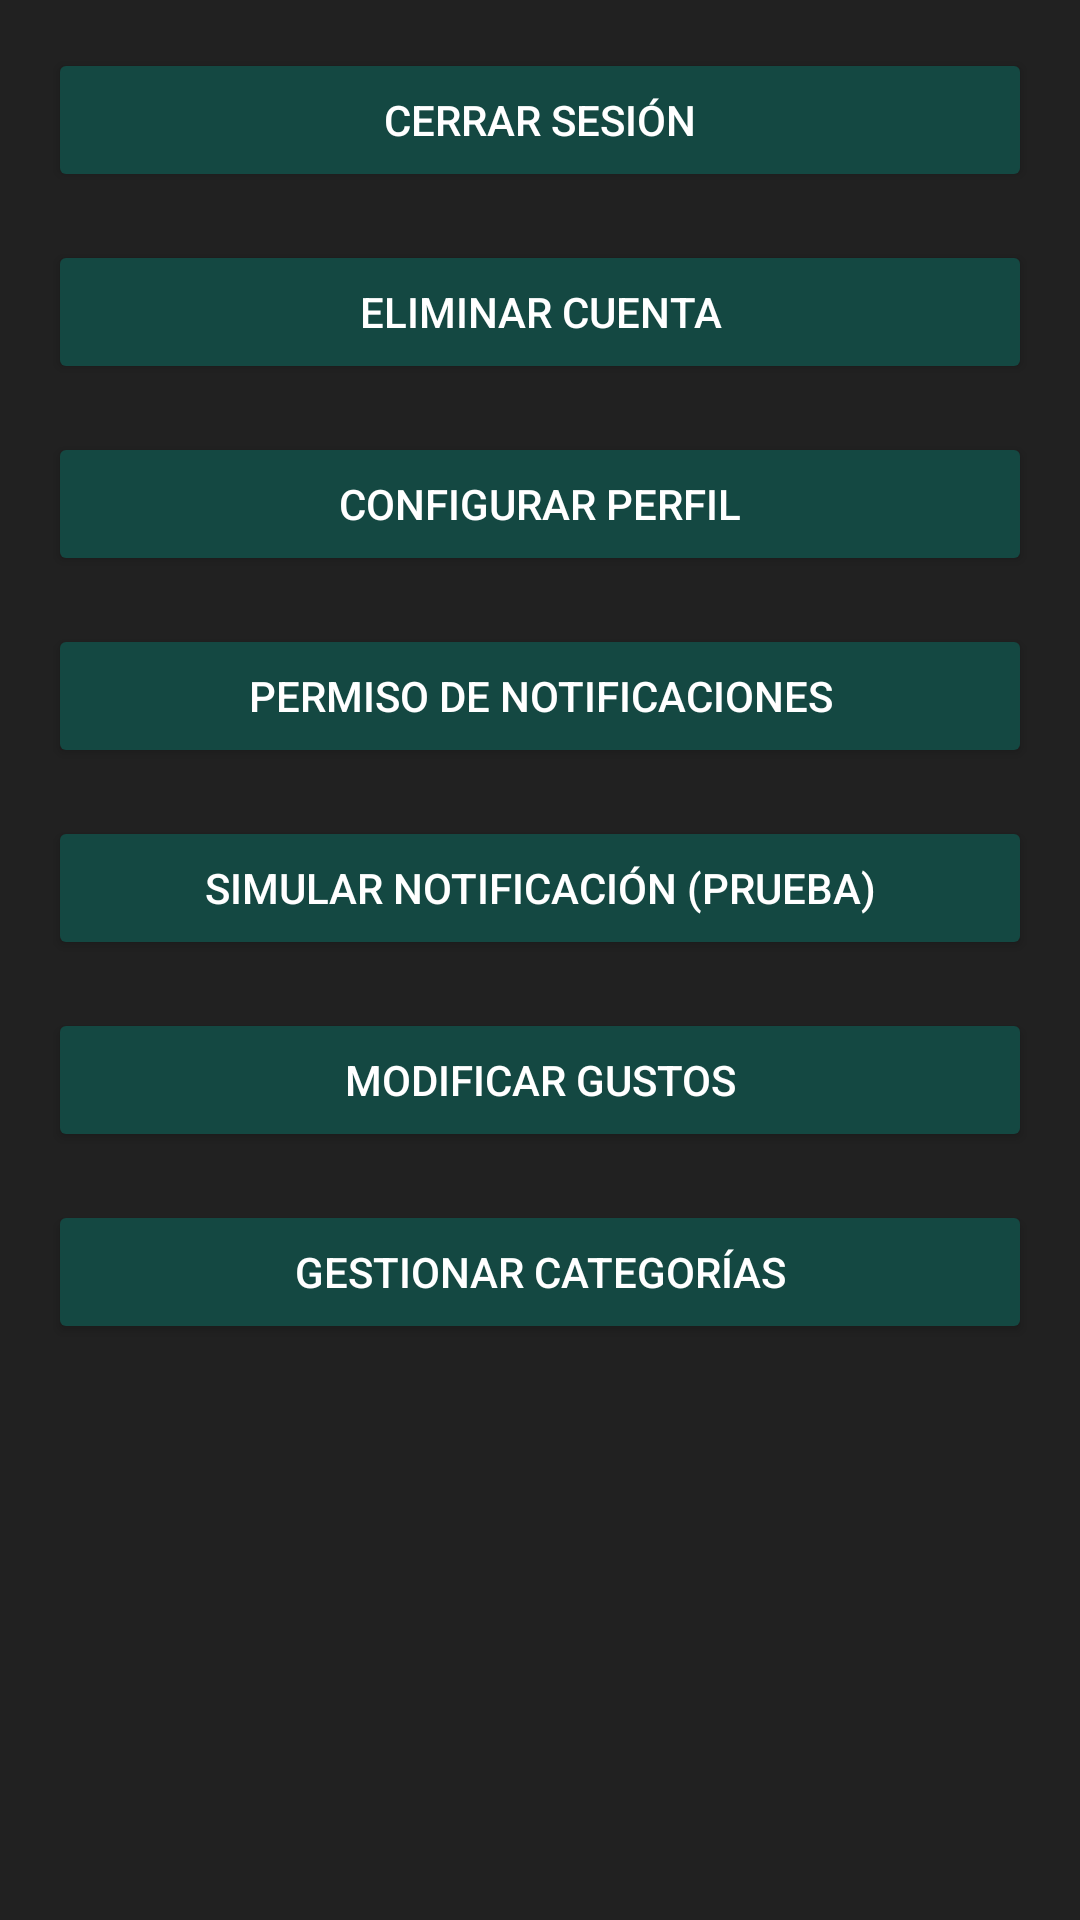

The Android layout XML behind this screen, and the referenced resources:
<!-- AndroidManifest.xml: application theme Theme.Material3.DayNight.NoActionBar -->
<!-- res/layout/fragment_account.xml -->
<?xml version="1.0" encoding="utf-8"?>
<LinearLayout xmlns:android="http://schemas.android.com/apk/res/android"
    xmlns:app="http://schemas.android.com/apk/res-auto"
    android:layout_width="match_parent"
    android:layout_height="match_parent"
    android:background="@color/windowBackground"
    android:orientation="vertical"
    android:padding="16dp">

    <Button
        android:id="@+id/btn_logout"
        style="@style/Widget.AppCompat.Button.Colored"
        android:layout_width="match_parent"
        android:layout_height="wrap_content"
        android:text="Cerrar sesión"
        android:textColor="@color/white"
        app:backgroundTint="@color/colorPrimaryDark" />

    <Button
        android:id="@+id/btn_delete_account"
        style="@style/Widget.AppCompat.Button.Colored"
        android:layout_width="match_parent"
        android:layout_height="wrap_content"
        android:layout_marginTop="16dp"
        android:text="Eliminar cuenta"
        android:textColor="@color/white"
        app:backgroundTint="@color/colorPrimaryDark" />

    <Button
        android:id="@+id/btn_profile_settings"
        style="@style/Widget.AppCompat.Button.Colored"
        android:layout_width="match_parent"
        android:layout_height="wrap_content"
        android:layout_marginTop="16dp"
        android:text="Configurar perfil"
        android:textColor="@color/white"
        app:backgroundTint="@color/colorPrimaryDark" />

    <Button
        android:id="@+id/btn_notification_permission"
        style="@style/Widget.AppCompat.Button.Colored"
        android:layout_width="match_parent"
        android:layout_height="wrap_content"
        android:layout_marginTop="16dp"
        android:text="Permiso de Notificaciones"
        android:textColor="@color/white"
        app:backgroundTint="@color/colorPrimaryDark" />

    <Button
        android:id="@+id/btn_simulate_notification"
        style="@style/Widget.AppCompat.Button.Colored"
        android:layout_width="match_parent"
        android:layout_height="wrap_content"
        android:layout_marginTop="16dp"
        android:text="Simular Notificación (Prueba)"
        android:textColor="@color/white"
        app:backgroundTint="@color/colorPrimaryDark" />

    <Button
        android:id="@+id/btn_edit_interests"
        style="@style/Widget.AppCompat.Button.Colored"
        android:layout_width="match_parent"
        android:layout_height="wrap_content"
        android:layout_marginTop="16dp"
        android:text="Modificar Gustos"
        android:textColor="@color/white"
        app:backgroundTint="@color/colorPrimaryDark" />

    <Button
        android:id="@+id/btn_manage_categories"
        style="@style/Widget.AppCompat.Button.Colored"
        android:layout_width="match_parent"
        android:layout_height="wrap_content"
        android:layout_marginTop="16dp"
        android:text="Gestionar Categorías"
        android:textColor="@color/white"
        app:backgroundTint="@color/colorPrimaryDark" />

</LinearLayout>
<!-- resources referenced by this layout -->
<resources>
  <color name="colorPrimaryDark">#144842</color>
  <color name="white">#FFFFFFFF</color>
  <color name="windowBackground">#212121</color>
</resources>
